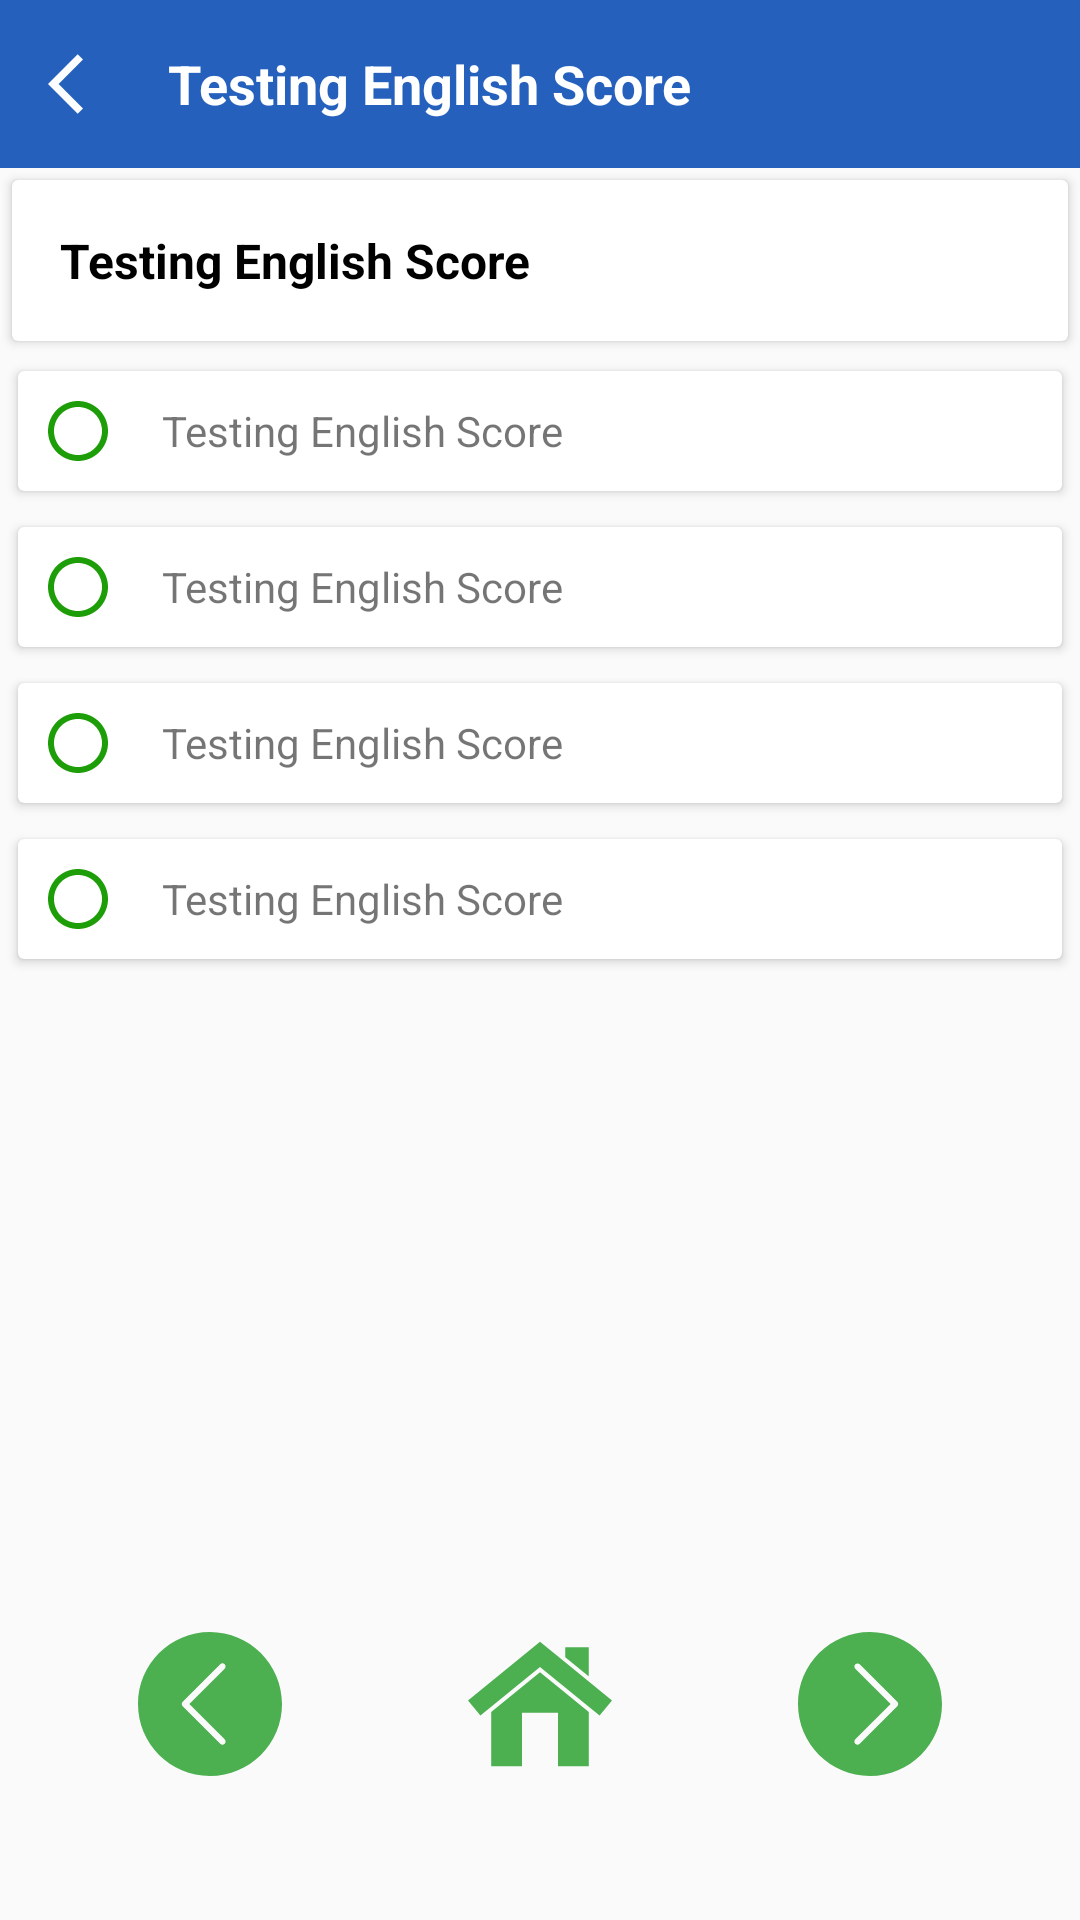

This screen was rendered from an Android layout file. Write that file and the resources it references.
<!-- AndroidManifest.xml: application theme AppTheme -->
<!-- res/layout/fragment_test.xml -->
<?xml version="1.0" encoding="utf-8"?>
<LinearLayout android:orientation="vertical"
    xmlns:android="http://schemas.android.com/apk/res/android"
    android:layout_width="match_parent"
    android:layout_height="match_parent"
    xmlns:app="http://schemas.android.com/apk/res-auto">

    <LinearLayout
        android:gravity="center_vertical"
        android:background="@color/colorPrimary"
        android:layout_width="match_parent"
        android:layout_height="?android:actionBarSize">

        <ImageButton
            android:id="@+id/buttonBack"
            android:layout_gravity="center"
            android:padding="16dp"
            android:src="@drawable/ic_baseline_arrow_back_ios_24"
            android:background="?android:selectableItemBackgroundBorderless"
            android:layout_width="wrap_content"
            android:layout_height="match_parent"/>
        <TextView
            android:id="@+id/textActionBar"
            android:textStyle="bold"
            android:textSize="18sp"
            android:textColor="#fff"
            android:text="@string/app_name"
            android:layout_width="wrap_content"
            android:layout_height="wrap_content"/>

    </LinearLayout>

    <androidx.cardview.widget.CardView
        android:layout_margin="4dp"
        android:layout_width="match_parent"
        android:layout_height="wrap_content">
        <TextView
            android:textColor="#000"
            android:textStyle="bold"
            android:textSize="16sp"
            android:id="@+id/textQuestion"
            android:padding="16dp"
            android:text="@string/app_name"
            android:layout_width="wrap_content"
            android:layout_height="wrap_content"/>
    </androidx.cardview.widget.CardView>

    <ScrollView
        android:layout_width="match_parent"
        android:layout_height="wrap_content">

        <LinearLayout
            android:id="@+id/buttonAnswers"
            android:orientation="vertical"
            android:layout_width="match_parent"
            android:layout_height="wrap_content">

            <androidx.cardview.widget.CardView
                android:layout_margin="6dp"
                android:layout_width="match_parent"
                android:layout_height="wrap_content">
                <LinearLayout
                    android:clickable="true"
                    android:padding="8dp"
                    android:gravity="center_vertical"
                    android:layout_width="match_parent"
                    android:layout_height="wrap_content">
                    <ImageView
                        android:src="@drawable/ic_baseline_radio_button_unchecked_24"
                        android:layout_width="wrap_content"
                        android:layout_height="wrap_content"/>
                    <Space
                        android:layout_width="16dp"
                        android:layout_height="wrap_content"/>
                    <TextView
                        android:text="@string/app_name"
                        android:layout_width="wrap_content"
                        android:layout_height="wrap_content"/>
                </LinearLayout>
            </androidx.cardview.widget.CardView>

            <androidx.cardview.widget.CardView
                android:layout_margin="6dp"
                android:layout_width="match_parent"
                android:layout_height="wrap_content">
                <LinearLayout
                    android:padding="8dp"
                    android:gravity="center_vertical"
                    android:layout_width="match_parent"
                    android:layout_height="wrap_content">
                    <ImageView
                        android:src="@drawable/ic_baseline_radio_button_unchecked_24"
                        android:layout_width="wrap_content"
                        android:layout_height="wrap_content"/>
                    <Space
                        android:layout_width="16dp"
                        android:layout_height="wrap_content"/>
                    <TextView
                        android:text="@string/app_name"
                        android:layout_width="wrap_content"
                        android:layout_height="wrap_content"/>
                </LinearLayout>
            </androidx.cardview.widget.CardView>

            <androidx.cardview.widget.CardView
                android:layout_margin="6dp"
                android:layout_width="match_parent"
                android:layout_height="wrap_content">
                <LinearLayout
                    android:padding="8dp"
                    android:gravity="center_vertical"
                    android:layout_width="match_parent"
                    android:layout_height="wrap_content">
                    <ImageView
                        android:src="@drawable/ic_baseline_radio_button_unchecked_24"
                        android:layout_width="wrap_content"
                        android:layout_height="wrap_content"/>
                    <Space
                        android:layout_width="16dp"
                        android:layout_height="wrap_content"/>
                    <TextView
                        android:text="@string/app_name"
                        android:layout_width="wrap_content"
                        android:layout_height="wrap_content"/>
                </LinearLayout>
            </androidx.cardview.widget.CardView>

            <androidx.cardview.widget.CardView
                android:layout_margin="6dp"
                android:layout_width="match_parent"
                android:layout_height="wrap_content">
                <LinearLayout
                    android:padding="8dp"
                    android:gravity="center_vertical"
                    android:layout_width="match_parent"
                    android:layout_height="wrap_content">
                    <ImageView
                        android:src="@drawable/ic_baseline_radio_button_unchecked_24"
                        android:layout_width="wrap_content"
                        android:layout_height="wrap_content"/>
                    <Space
                        android:layout_width="16dp"
                        android:layout_height="wrap_content"/>
                    <TextView
                        android:text="@string/app_name"
                        android:layout_width="wrap_content"
                        android:layout_height="wrap_content"/>
                </LinearLayout>
            </androidx.cardview.widget.CardView>

        </LinearLayout>

    </ScrollView>

    <Space
        android:layout_width="wrap_content"
        android:layout_height="0dp"
        android:layout_weight="1"/>

    <androidx.constraintlayout.widget.ConstraintLayout
        android:layout_marginBottom="32dp"
        android:layout_gravity="bottom"
        android:layout_width="match_parent"
        android:layout_height="wrap_content">

        <ImageButton
            app:layout_constraintTop_toTopOf="parent"
            app:layout_constraintRight_toLeftOf="@id/buttonHome"
            app:layout_constraintLeft_toLeftOf="parent"
            android:id="@+id/buttonPrevious"
            android:padding="16dp"
            android:background="?android:selectableItemBackgroundBorderless"
            android:src="@drawable/ic_left_arrow"
            android:layout_width="wrap_content"
            android:layout_height="wrap_content"/>
        <ImageButton
            app:layout_constraintTop_toTopOf="parent"
            app:layout_constraintRight_toLeftOf="@id/buttonNext"
            app:layout_constraintLeft_toRightOf="@id/buttonPrevious"
            android:id="@+id/buttonHome"
            android:src="@drawable/ic_home_button"
            android:background="?android:selectableItemBackgroundBorderless"
            android:padding="16dp"
            android:layout_width="wrap_content"
            android:layout_height="wrap_content"/>
        <ImageButton
            app:layout_constraintTop_toTopOf="parent"
            app:layout_constraintLeft_toRightOf="@id/buttonHome"
            app:layout_constraintRight_toRightOf="parent"
            android:id="@+id/buttonNext"
            android:padding="16dp"
            android:background="?android:selectableItemBackgroundBorderless"
            android:src="@drawable/ic_right_arrow"
            android:layout_width="wrap_content"
            android:layout_height="wrap_content"/>

    </androidx.constraintlayout.widget.ConstraintLayout>

</LinearLayout>
<!-- resources referenced by this layout -->
<resources>
  <color name="colorPrimary">#2460BC</color>
  <!-- drawable ic_baseline_arrow_back_ios_24 (drawable) -->
  <vector android:height="24dp" android:tint="#FCFDFF"
      android:viewportHeight="24" android:viewportWidth="24"
      android:width="24dp" xmlns:android="http://schemas.android.com/apk/res/android">
      <path android:fillColor="@android:color/white" android:pathData="M11.67,3.87L9.9,2.1 0,12l9.9,9.9 1.77,-1.77L3.54,12z"/>
  </vector>
  <!-- drawable ic_baseline_radio_button_unchecked_24 (drawable) -->
  <vector android:height="24dp" android:tint="#1D9E08"
      android:viewportHeight="24" android:viewportWidth="24"
      android:width="24dp" xmlns:android="http://schemas.android.com/apk/res/android">
      <path android:fillColor="@android:color/white" android:pathData="M12,2C6.48,2 2,6.48 2,12s4.48,10 10,10 10,-4.48 10,-10S17.52,2 12,2zM12,20c-4.42,0 -8,-3.58 -8,-8s3.58,-8 8,-8 8,3.58 8,8 -3.58,8 -8,8z"/>
  </vector>
  <!-- drawable ic_home_button (drawable) -->
  <vector android:height="48dp" android:viewportHeight="491.969"
      android:viewportWidth="491.969" android:width="48dp" xmlns:android="http://schemas.android.com/apk/res/android">
      <path android:fillColor="#4CAF50" android:pathData="M412.654,51.687l-80.615,0l0,34.373l80.615,65.584z"/>
      <path android:fillColor="#4CAF50" android:pathData="M412.654,307.131l0,-34.086l-80.615,-65.693l-86.055,-70.125l-166.672,135.818l0,185.355l105.074,0l0,-182.521l123.196,0l0,182.521l105.072,0z"/>
      <path android:fillColor="#4CAF50" android:pathData="M79.312,255.517l166.672,-135.819l86.055,70.125l80.615,65.694l36.971,30.126l42.344,-51.964l-79.315,-64.522l-80.615,-65.584l-86.055,-70.005l-245.984,200.111l42.343,51.964z"/>
  </vector>
  <!-- drawable ic_left_arrow (drawable) -->
  <vector android:height="48dp" android:viewportHeight="490.88"
      android:viewportWidth="490.88" android:width="48dp" xmlns:android="http://schemas.android.com/apk/res/android">
      <path android:fillColor="#4CAF50" android:pathData="M245.419,0C109.866,0.012 -0.012,109.909 0,245.461c0.012,135.553 109.909,245.43 245.461,245.419c135.544,-0.012 245.419,-109.896 245.419,-245.44C490.727,109.942 380.916,0.141 245.419,0z"/>
      <path android:fillColor="#FAFAFA" android:pathData="M287.957,384c-2.831,0.005 -5.548,-1.115 -7.552,-3.115l-128,-128c-4.164,-4.165 -4.164,-10.917 0,-15.083l128,-128c4.237,-4.092 10.99,-3.975 15.083,0.262c3.992,4.134 3.992,10.687 0,14.82L175.019,245.333l120.448,120.448c4.171,4.16 4.179,10.914 0.019,15.085c-2.006,2.011 -4.731,3.139 -7.571,3.134L287.957,384z"/>
  </vector>
  <!-- drawable ic_right_arrow (drawable) -->
  <vector xmlns:android="http://schemas.android.com/apk/res/android"
      android:width="48dp"
      android:height="48dp"
      android:viewportWidth="490.88"
      android:viewportHeight="490.88">
    <path
        android:pathData="M245.419,0C109.866,0.012 -0.012,109.909 0,245.461c0.012,135.553 109.909,245.43 245.461,245.419c135.544,-0.012 245.419,-109.896 245.419,-245.44C490.727,109.942 380.916,0.141 245.419,0z"
        android:fillColor="#4CAF50"/>
    <path
        android:pathData="M202.88,384.213c-5.891,0.011 -10.675,-4.757 -10.686,-10.648c-0.005,-2.84 1.123,-5.565 3.134,-7.571l120.491,-120.448L195.328,125.099c-4.092,-4.237 -3.975,-10.99 0.262,-15.083c4.134,-3.992 10.687,-3.992 14.82,0l128,128c4.164,4.165 4.164,10.917 0,15.083l-128,128C208.412,383.093 205.704,384.213 202.88,384.213z"
        android:fillColor="#FAFAFA"/>
  </vector>
  <string name="app_name">Testing English Score</string>
  <style name="AppTheme" parent="Theme.AppCompat.Light.NoActionBar">
          
          <item name="colorPrimary">@color/colorPrimary</item>
          <item name="colorPrimaryDark">@color/colorPrimaryDark</item>
          <item name="colorAccent">@color/colorAccent</item>
          <item name="android:windowDrawsSystemBarBackgrounds">true</item>
  
          
          
          
  
          
      
      </style>
  <color name="colorPrimaryDark">#318BCF</color>
  <color name="colorAccent">#03DAC5</color>
</resources>
